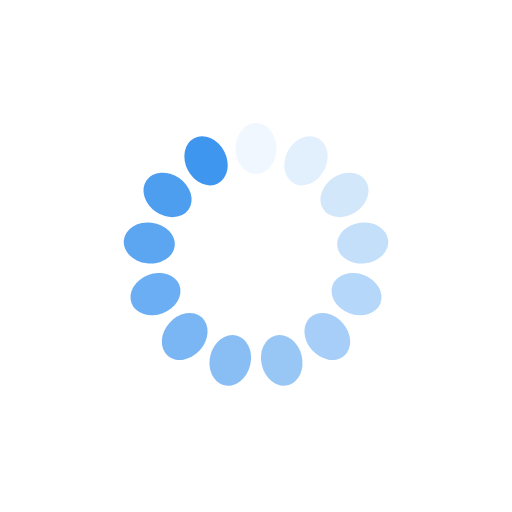
t = 0.00 s
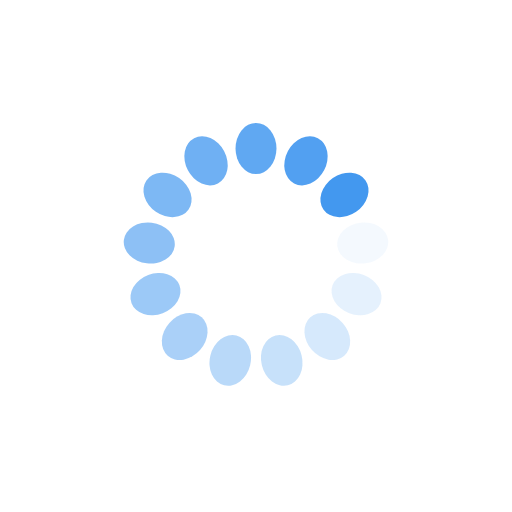
t = 0.50 s
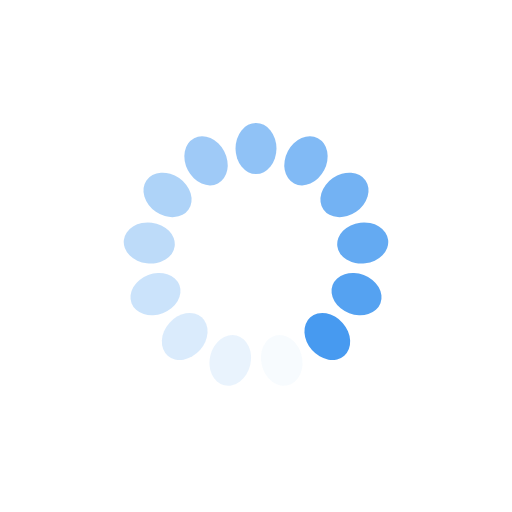
t = 1.00 s
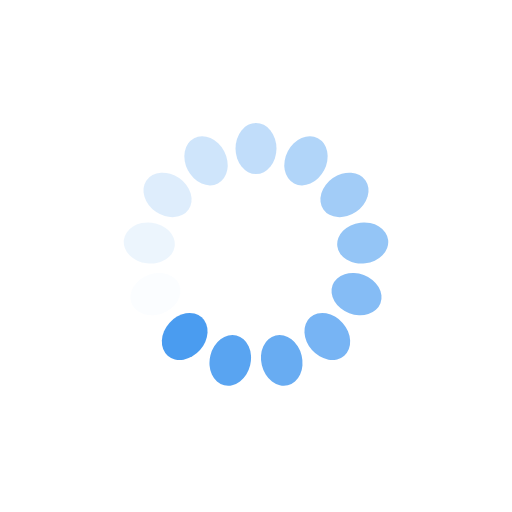
t = 1.50 s

The animated SVG that drew these frames (rendered in a browser with its animation timeline set to each time). Animation: 13 SMIL elements (animate=13); one cycle of 2.00 s, repeats indefinitely.

<svg xmlns="http://www.w3.org/2000/svg" viewBox="0 0 100 100" preserveAspectRatio="xMidYMid" width="142" height="142" style="shape-rendering: auto; display: block; background: rgb(255, 255, 255);" xmlns:xlink="http://www.w3.org/1999/xlink"><g><g transform="rotate(0 50 50)">
  <rect x="46" y="24" rx="4" ry="5" width="8" height="10" fill="#3f96ef">
    <animate attributeName="opacity" values="1;0" keyTimes="0;1" dur="2s" begin="-1.8461538461538463s" repeatCount="indefinite"></animate>
  </rect>
</g><g transform="rotate(27.692307692307693 50 50)">
  <rect x="46" y="24" rx="4" ry="5" width="8" height="10" fill="#3f96ef">
    <animate attributeName="opacity" values="1;0" keyTimes="0;1" dur="2s" begin="-1.6923076923076923s" repeatCount="indefinite"></animate>
  </rect>
</g><g transform="rotate(55.38461538461539 50 50)">
  <rect x="46" y="24" rx="4" ry="5" width="8" height="10" fill="#3f96ef">
    <animate attributeName="opacity" values="1;0" keyTimes="0;1" dur="2s" begin="-1.5384615384615385s" repeatCount="indefinite"></animate>
  </rect>
</g><g transform="rotate(83.07692307692308 50 50)">
  <rect x="46" y="24" rx="4" ry="5" width="8" height="10" fill="#3f96ef">
    <animate attributeName="opacity" values="1;0" keyTimes="0;1" dur="2s" begin="-1.3846153846153846s" repeatCount="indefinite"></animate>
  </rect>
</g><g transform="rotate(110.76923076923077 50 50)">
  <rect x="46" y="24" rx="4" ry="5" width="8" height="10" fill="#3f96ef">
    <animate attributeName="opacity" values="1;0" keyTimes="0;1" dur="2s" begin="-1.2307692307692308s" repeatCount="indefinite"></animate>
  </rect>
</g><g transform="rotate(138.46153846153845 50 50)">
  <rect x="46" y="24" rx="4" ry="5" width="8" height="10" fill="#3f96ef">
    <animate attributeName="opacity" values="1;0" keyTimes="0;1" dur="2s" begin="-1.0769230769230769s" repeatCount="indefinite"></animate>
  </rect>
</g><g transform="rotate(166.15384615384616 50 50)">
  <rect x="46" y="24" rx="4" ry="5" width="8" height="10" fill="#3f96ef">
    <animate attributeName="opacity" values="1;0" keyTimes="0;1" dur="2s" begin="-0.9230769230769231s" repeatCount="indefinite"></animate>
  </rect>
</g><g transform="rotate(193.84615384615384 50 50)">
  <rect x="46" y="24" rx="4" ry="5" width="8" height="10" fill="#3f96ef">
    <animate attributeName="opacity" values="1;0" keyTimes="0;1" dur="2s" begin="-0.7692307692307693s" repeatCount="indefinite"></animate>
  </rect>
</g><g transform="rotate(221.53846153846155 50 50)">
  <rect x="46" y="24" rx="4" ry="5" width="8" height="10" fill="#3f96ef">
    <animate attributeName="opacity" values="1;0" keyTimes="0;1" dur="2s" begin="-0.6153846153846154s" repeatCount="indefinite"></animate>
  </rect>
</g><g transform="rotate(249.23076923076923 50 50)">
  <rect x="46" y="24" rx="4" ry="5" width="8" height="10" fill="#3f96ef">
    <animate attributeName="opacity" values="1;0" keyTimes="0;1" dur="2s" begin="-0.46153846153846156s" repeatCount="indefinite"></animate>
  </rect>
</g><g transform="rotate(276.9230769230769 50 50)">
  <rect x="46" y="24" rx="4" ry="5" width="8" height="10" fill="#3f96ef">
    <animate attributeName="opacity" values="1;0" keyTimes="0;1" dur="2s" begin="-0.3076923076923077s" repeatCount="indefinite"></animate>
  </rect>
</g><g transform="rotate(304.61538461538464 50 50)">
  <rect x="46" y="24" rx="4" ry="5" width="8" height="10" fill="#3f96ef">
    <animate attributeName="opacity" values="1;0" keyTimes="0;1" dur="2s" begin="-0.15384615384615385s" repeatCount="indefinite"></animate>
  </rect>
</g><g transform="rotate(332.3076923076923 50 50)">
  <rect x="46" y="24" rx="4" ry="5" width="8" height="10" fill="#3f96ef">
    <animate attributeName="opacity" values="1;0" keyTimes="0;1" dur="2s" begin="0s" repeatCount="indefinite"></animate>
  </rect>
</g><g></g></g><!-- [ldio] generated by https://loading.io --></svg>